Run: headless pygame with SDL's dummy video driver; simulated clock (each Clock.tick advances the game by its frame time, no real sleeping); random seed 0; keys injected as events and as key.get_pressed() state; no mouse input; restart key R tapped at the start of phases 3 and 4.
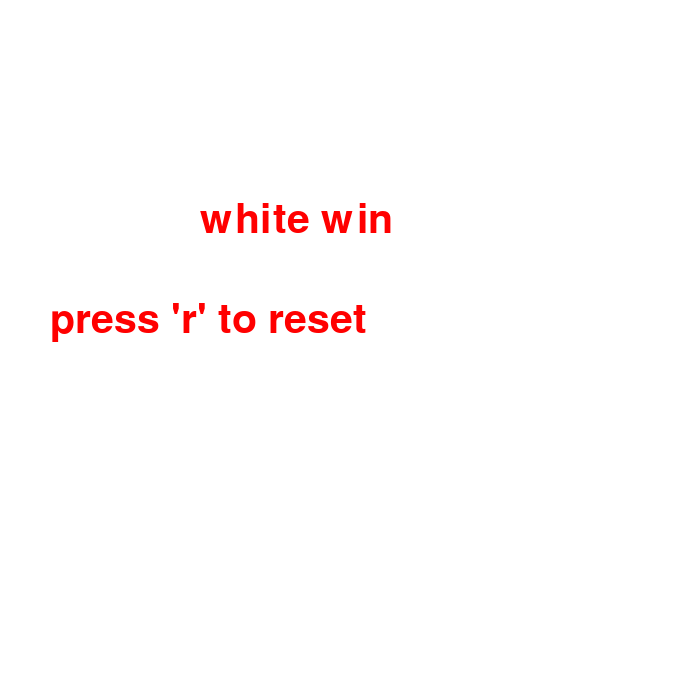
Frame 1 of 4 · flips 1–60 · no input
Frame 2 of 4 · flips 61–180 · tapped SPACE, RETURN · held RIGHT (→), D · screen unchanged from frame 1, image omitted
Frame 3 of 4 · flips 181–300 · tapped R · held DOWN (↓), S · screen unchanged from frame 2, image omitted
Frame 4 of 4 · flips 301–420 · tapped R · held LEFT (←), A, UP (↑), W · screen unchanged from frame 3, image omitted

The pygame program that drew these frames:

import pygame,sys
pygame.init()
screen = pygame.display.set_mode((680,680))
pygame.display.set_caption('chess')
clock = pygame.time.Clock()
FBS = 60

font = pygame.font.SysFont('consolas', 60)
winnerwhite = font.render("white win", True, 'red')
winnerblack = font.render("black win", True, 'red')
textSurface = font.render("press 'r' to reset", True, 'red')


while True:
    for event in pygame.event.get():
        if event.type == pygame.QUIT:
            pygame.quit()
            sys.exit()
        if event.type == pygame.KEYDOWN:
            if event.key == pygame.K_r:
                print('sgs')
    screen.fill('white')
    screen.blit(winnerwhite, (200, 200))
    screen.blit(textSurface, (50, 300))
    pygame.display.update()
